Run: headless pygame with SDL's dummy video driver; simulated clock (each Clock.tick advances the game by its frame time, no real sleeping); random seed 0; keys injected as events and as key.get_pressed() state; no mouse input.
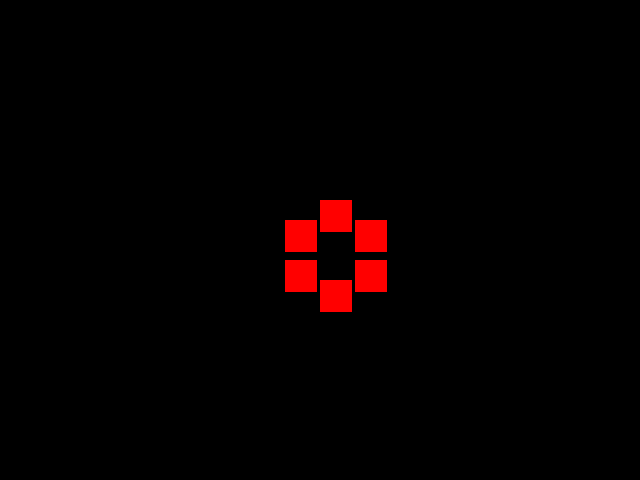
Frame 1 of 4 · flips 1–60 · no input
Frame 2 of 4 · flips 61–180 · tapped SPACE, RETURN · held RIGHT (→), D · screen unchanged from frame 1, image omitted
Frame 3 of 4 · flips 181–300 · held DOWN (↓), S · screen unchanged from frame 2, image omitted
Frame 4 of 4 · flips 301–420 · held LEFT (←), A, UP (↑), W · screen unchanged from frame 3, image omitted

The pygame program that drew these frames:

from pygame import init as py_init, quit as py_quit
from pygame import event, KEYDOWN, QUIT, K_ESCAPE, K_x
from pygame import display
from math import sin, cos, radians
from sys import exit

py_init()
fondo = display.set_mode((640, 480))


def get_xy(angle, radius):
    x = round(320 + radius * cos(radians(angle)))
    y = round(240 + radius * sin(radians(angle)))
    return x, y


n_angles = 6
radio = 40

points = [get_xy(i, radio) for i in range(-90, 360-90, 360//n_angles)]

for point in points:
    fondo.fill((255, 0, 0), (point, (32, 32)))

while True:
    events = event.get([KEYDOWN, QUIT])
    for e in events:
        if e.type == QUIT or (e.type == KEYDOWN and e.key == K_ESCAPE):
            py_quit()
            exit()
        elif e.type == KEYDOWN and e.key == K_x:
            pass

    display.update()
